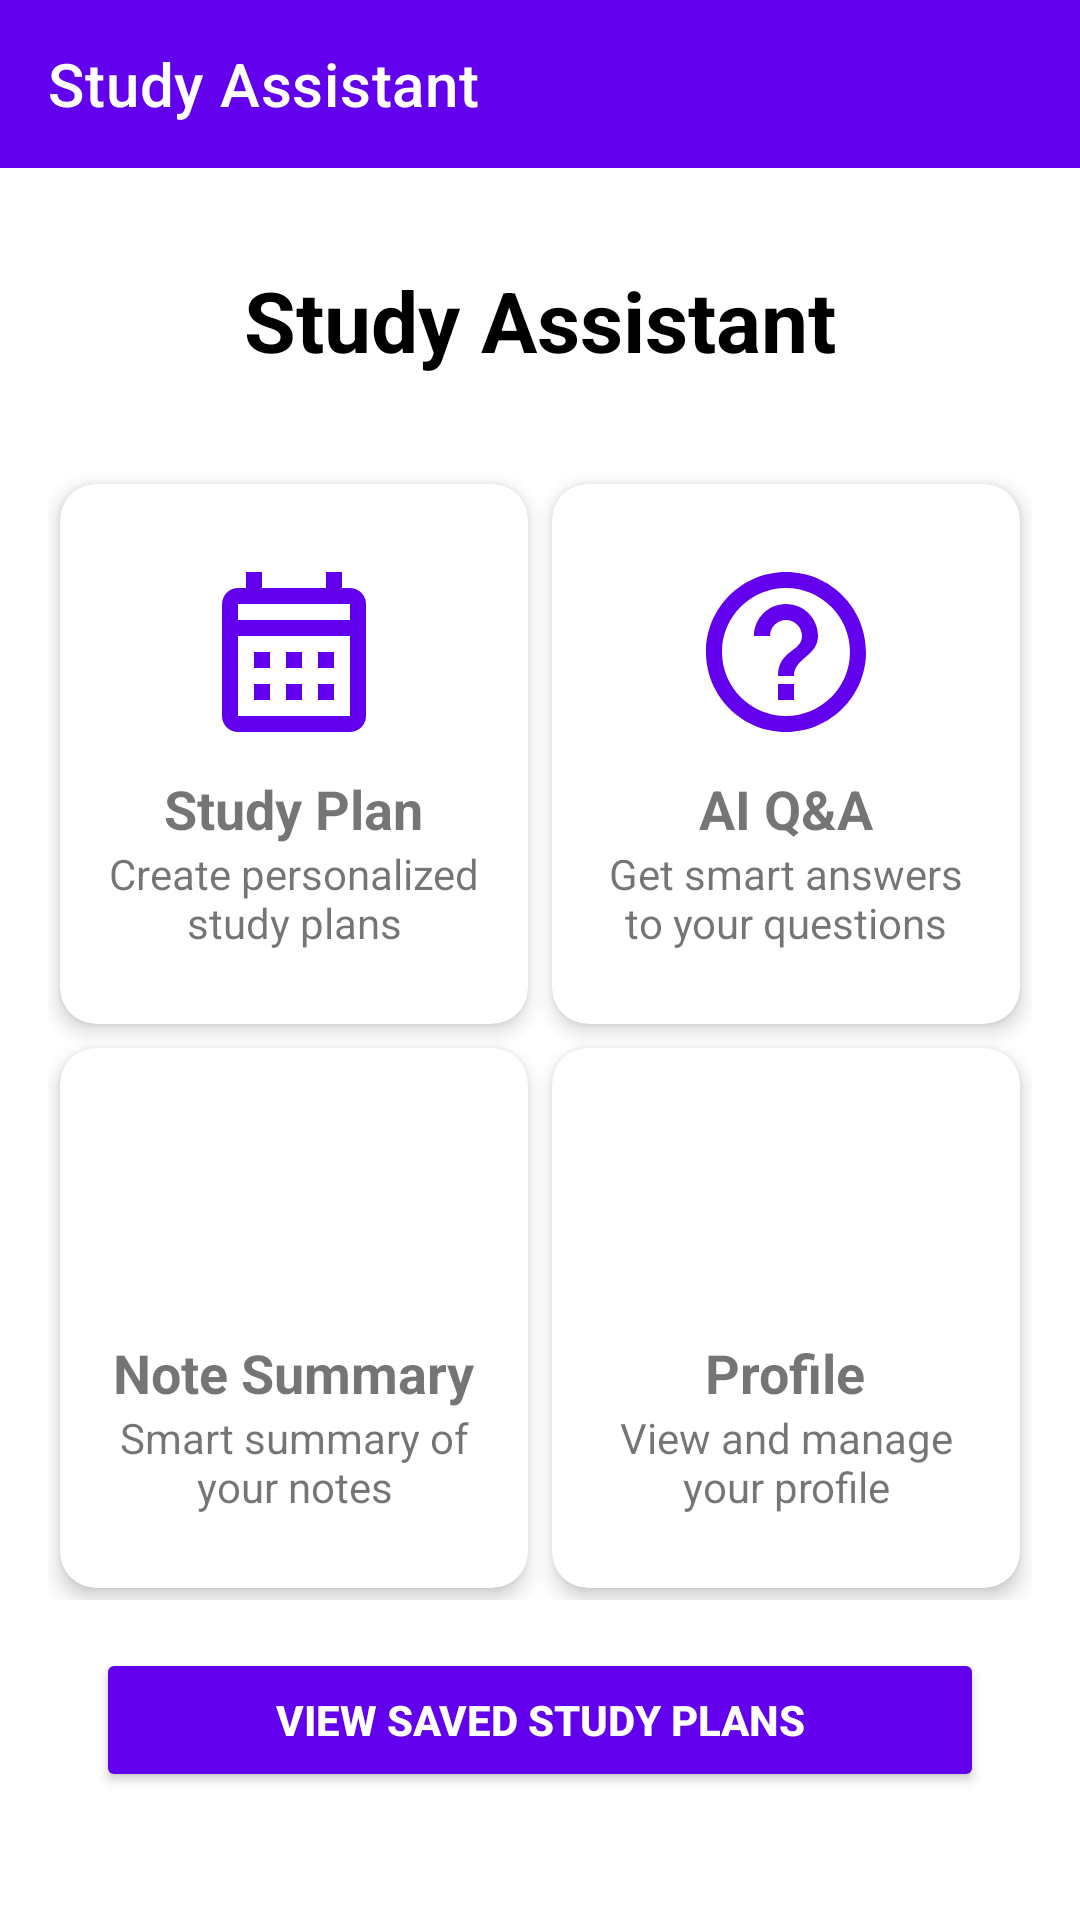

Write the Android layout XML for this screen, with the resource values it uses.
<!-- AndroidManifest.xml: application theme Theme.StudyAssistant -->
<!-- res/layout/activity_main.xml -->
<?xml version="1.0" encoding="utf-8"?>
<LinearLayout xmlns:android="http://schemas.android.com/apk/res/android"
    xmlns:app="http://schemas.android.com/apk/res-auto"
    android:layout_width="match_parent"
    android:layout_height="match_parent"
    android:orientation="vertical">

    <androidx.appcompat.widget.Toolbar
        android:id="@+id/toolbar"
        android:layout_width="match_parent"
        android:layout_height="?attr/actionBarSize"
        android:background="?attr/colorPrimary"
        android:theme="@style/ThemeOverlay.AppCompat.Dark.ActionBar"
        app:title="Study Assistant"
        app:titleTextColor="@android:color/white"/>

    <ScrollView
        android:layout_width="match_parent"
        android:layout_height="0dp"
        android:layout_weight="1"
        android:background="@color/white">

        <LinearLayout
            android:layout_width="match_parent"
            android:layout_height="wrap_content"
            android:orientation="vertical"
            android:padding="16dp">

            <TextView
                android:layout_width="match_parent"
                android:layout_height="wrap_content"
                android:text="Study Assistant"
                android:textSize="28sp"
                android:textStyle="bold"
                android:textColor="@color/black"
                android:gravity="center"
                android:layout_marginTop="16dp"
                android:layout_marginBottom="32dp"/>

            <GridLayout
                android:layout_width="match_parent"
                android:layout_height="wrap_content"
                android:columnCount="2"
                android:rowCount="2"
                android:alignmentMode="alignMargins"
                android:columnOrderPreserved="false"
                android:useDefaultMargins="true">

                
                <androidx.cardview.widget.CardView
                    android:id="@+id/studyPlanCard"
                    android:layout_width="0dp"
                    android:layout_height="180dp"
                    android:layout_columnWeight="1"
                    app:cardCornerRadius="12dp"
                    app:cardElevation="4dp">

                    <LinearLayout
                        android:layout_width="match_parent"
                        android:layout_height="match_parent"
                        android:orientation="vertical"
                        android:gravity="center"
                        android:padding="16dp">

                        <ImageView
                            android:layout_width="64dp"
                            android:layout_height="64dp"
                            android:src="@drawable/ic_calendar"
                            android:tint="@color/design_default_color_primary"/>

                        <TextView
                            android:layout_width="wrap_content"
                            android:layout_height="wrap_content"
                            android:text="Study Plan"
                            android:textSize="18sp"
                            android:textStyle="bold"
                            android:layout_marginTop="8dp"/>

                        <TextView
                            android:layout_width="wrap_content"
                            android:layout_height="wrap_content"
                            android:text="Create personalized study plans"
                            android:textSize="14sp"
                            android:gravity="center"/>
                    </LinearLayout>
                </androidx.cardview.widget.CardView>

                
                <androidx.cardview.widget.CardView
                    android:id="@+id/qaCard"
                    android:layout_width="0dp"
                    android:layout_height="180dp"
                    android:layout_columnWeight="1"
                    app:cardCornerRadius="12dp"
                    app:cardElevation="4dp">

                    <LinearLayout
                        android:layout_width="match_parent"
                        android:layout_height="match_parent"
                        android:orientation="vertical"
                        android:gravity="center"
                        android:padding="16dp">

                        <ImageView
                            android:layout_width="64dp"
                            android:layout_height="64dp"
                            android:src="@drawable/ic_question"
                            android:tint="@color/design_default_color_primary"/>

                        <TextView
                            android:layout_width="wrap_content"
                            android:layout_height="wrap_content"
                            android:text="AI Q&amp;A"
                            android:textSize="18sp"
                            android:textStyle="bold"
                            android:layout_marginTop="8dp"/>

                        <TextView
                            android:layout_width="wrap_content"
                            android:layout_height="wrap_content"
                            android:text="Get smart answers to your questions"
                            android:textSize="14sp"
                            android:gravity="center"/>
                    </LinearLayout>
                </androidx.cardview.widget.CardView>

                
                <androidx.cardview.widget.CardView
                    android:id="@+id/noteSummaryCard"
                    android:layout_width="0dp"
                    android:layout_height="180dp"
                    android:layout_columnWeight="1"
                    app:cardCornerRadius="12dp"
                    app:cardElevation="4dp">

                    <LinearLayout
                        android:layout_width="match_parent"
                        android:layout_height="match_parent"
                        android:orientation="vertical"
                        android:gravity="center"
                        android:padding="16dp">

                        <ImageView
                            android:layout_width="64dp"
                            android:layout_height="64dp"
                            android:src="@drawable/ic_note"
                            android:tint="@color/design_default_color_primary"/>

                        <TextView
                            android:layout_width="wrap_content"
                            android:layout_height="wrap_content"
                            android:text="Note Summary"
                            android:textSize="18sp"
                            android:textStyle="bold"
                            android:layout_marginTop="8dp"/>

                        <TextView
                            android:layout_width="wrap_content"
                            android:layout_height="wrap_content"
                            android:text="Smart summary of your notes"
                            android:textSize="14sp"
                            android:gravity="center"/>
                    </LinearLayout>
                </androidx.cardview.widget.CardView>

                
                <androidx.cardview.widget.CardView
                    android:id="@+id/profileCard"
                    android:layout_width="0dp"
                    android:layout_height="180dp"
                    android:layout_columnWeight="1"
                    app:cardCornerRadius="12dp"
                    app:cardElevation="4dp">

                    <LinearLayout
                        android:layout_width="match_parent"
                        android:layout_height="match_parent"
                        android:orientation="vertical"
                        android:gravity="center"
                        android:padding="16dp">

                        <ImageView
                            android:layout_width="64dp"
                            android:layout_height="64dp"
                            android:src="@drawable/ic_profile"
                            android:tint="@color/design_default_color_primary"/>

                        <TextView
                            android:layout_width="wrap_content"
                            android:layout_height="wrap_content"
                            android:text="Profile"
                            android:textSize="18sp"
                            android:textStyle="bold"
                            android:layout_marginTop="8dp"/>

                        <TextView
                            android:layout_width="wrap_content"
                            android:layout_height="wrap_content"
                            android:text="View and manage your profile"
                            android:textSize="14sp"
                            android:gravity="center"/>
                    </LinearLayout>
                </androidx.cardview.widget.CardView>

            </GridLayout>

            <Button
                android:id="@+id/btnHistoryPlans"
                android:layout_width="match_parent"
                android:layout_height="wrap_content"
                android:text="View Saved Study Plans"
                android:layout_margin="16dp"
                android:backgroundTint="@color/design_default_color_primary"
                android:textColor="@color/white"
                android:textStyle="bold"/>

        </LinearLayout>
    </ScrollView>
</LinearLayout>
<!-- resources referenced by this layout -->
<resources>
  <!-- drawable ic_calendar (drawable) -->
  <?xml version="1.0" encoding="utf-8"?>
  <vector xmlns:android="http://schemas.android.com/apk/res/android"
      android:width="24dp"
      android:height="24dp"
      android:viewportWidth="24"
      android:viewportHeight="24">
      <path
          android:fillColor="#000000"
          android:pathData="M19,4h-1V2h-2v2H8V2H6v2H5C3.89,4 3.01,4.9 3.01,6L3,20c0,1.1 0.89,2 2,2h14c1.1,0 2,-0.9 2,-2V6C21,4.9 20.1,4 19,4zM19,20H5V10h14V20zM19,8H5V6h14V8zM9,14H7v-2h2V14zM13,14h-2v-2h2V14zM17,14h-2v-2h2V14zM9,18H7v-2h2V18zM13,18h-2v-2h2V18zM17,18h-2v-2h2V18z"/>
  </vector>
  <!-- drawable ic_question (drawable) -->
  <?xml version="1.0" encoding="utf-8"?>
  <vector xmlns:android="http://schemas.android.com/apk/res/android"
      android:width="24dp"
      android:height="24dp"
      android:viewportWidth="24"
      android:viewportHeight="24">
      <path
          android:fillColor="#000000"
          android:pathData="M11,18h2v-2h-2v2zM12,2C6.48,2 2,6.48 2,12s4.48,10 10,10 10,-4.48 10,-10S17.52,2 12,2zM12,20c-4.41,0 -8,-3.59 -8,-8s3.59,-8 8,-8 8,3.59 8,8 -3.59,8 -8,8zM12,6c-2.21,0 -4,1.79 -4,4h2c0,-1.1 0.9,-2 2,-2s2,0.9 2,2c0,2 -3,1.75 -3,5h2c0,-2.25 3,-2.5 3,-5 0,-2.21 -1.79,-4 -4,-4z"/>
  </vector>
  <style name="Theme.StudyAssistant" parent="Theme.MaterialComponents.DayNight.NoActionBar">
          
          <item name="colorPrimary">@color/purple_500</item>
          <item name="colorPrimaryVariant">@color/purple_700</item>
          <item name="colorOnPrimary">@color/white</item>
          
          <item name="colorSecondary">@color/teal_200</item>
          <item name="colorSecondaryVariant">@color/teal_700</item>
          <item name="colorOnSecondary">@color/black</item>
          
          <item name="android:statusBarColor">?attr/colorPrimaryVariant</item>
          
          <item name="android:windowBackground">@color/white</item>
      </style>
  <!-- not gathered from this repository: default colours our renderer supplied (Android Studio template values) -->
  <color name="purple_500">#FF6200EE</color>
  <color name="purple_700">#FF3700B3</color>
  <color name="teal_200">#FF03DAC5</color>
  <color name="teal_700">#FF018786</color>
  <color name="black">#FF000000</color>
  <color name="white">#FFFFFFFF</color>
</resources>
